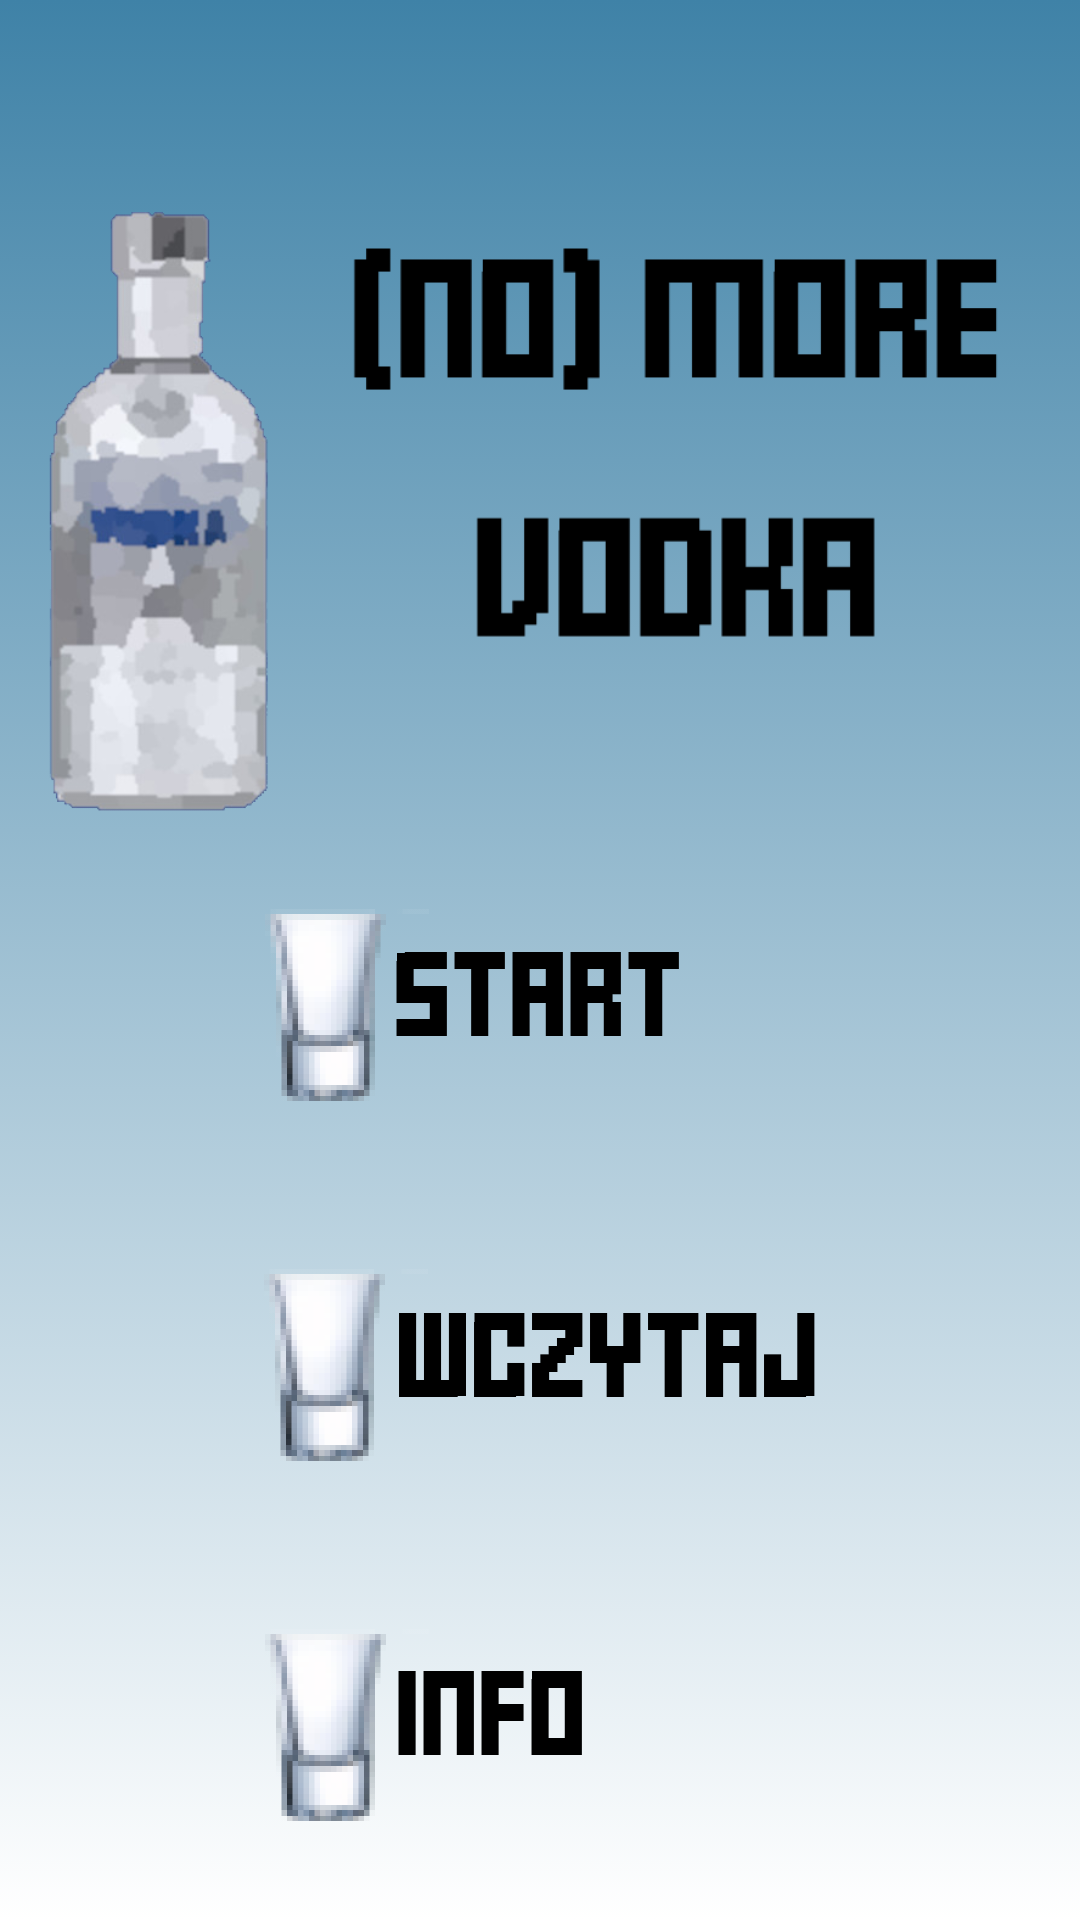

Produce the Android XML layout that renders to this screen, including the resource entries it uses.
<!-- AndroidManifest.xml: application theme AppTheme.NoActionBar -->
<!-- res/layout/fragment_menu.xml -->
<?xml version="1.0" encoding="utf-8"?>
<FrameLayout xmlns:android="http://schemas.android.com/apk/res/android"
    xmlns:app="http://schemas.android.com/apk/res-auto"
    xmlns:tools="http://schemas.android.com/tools"
    android:layout_width="match_parent"
    android:layout_height="match_parent"
    android:id="@+id/mainWindow"
    tools:context=".MainActivity">

    <androidx.constraintlayout.widget.ConstraintLayout
        android:layout_width="match_parent"
        android:layout_height="match_parent"
        android:background="@drawable/bluegradient">

        <ImageView
            android:id="@+id/imageView"
            android:layout_width="wrap_content"
            android:layout_height="220dp"
            android:layout_marginTop="60dp"
            android:src="@drawable/title"
            app:layout_constraintEnd_toEndOf="parent"
            app:layout_constraintHorizontal_bias="0.46"
            app:layout_constraintStart_toStartOf="parent"
            app:layout_constraintTop_toTopOf="parent" />

        <ImageButton
            android:id="@+id/startbutton"
            android:layout_width="200dp"
            android:layout_height="100dp"
            android:layout_marginTop="60dp"
            android:layout_marginBottom="10dp"
            android:background="@null"
            android:scaleType="fitCenter"
            android:src="@drawable/startbutton"
            app:layout_constraintBottom_toTopOf="@+id/loadbutton"
            app:layout_constraintEnd_toEndOf="parent"
            app:layout_constraintStart_toStartOf="parent"
            app:layout_constraintTop_toBottomOf="@+id/imageView" />

        <ImageButton
            android:id="@+id/loadbutton"
            android:layout_width="200dp"
            android:layout_height="100dp"
            android:layout_marginTop="10dp"
            android:layout_marginBottom="10dp"
            android:background="@null"
            android:scaleType="fitCenter"
            android:src="@drawable/loadbutton"
            app:layout_constraintBottom_toTopOf="@+id/infobutton"
            app:layout_constraintEnd_toEndOf="parent"
            app:layout_constraintHorizontal_bias="0.497"
            app:layout_constraintStart_toStartOf="parent"
            app:layout_constraintTop_toBottomOf="@+id/startbutton" />

        <ImageButton
            android:id="@+id/infobutton"
            android:layout_width="200dp"
            android:layout_height="100dp"
            android:layout_marginStart="106dp"
            android:layout_marginTop="10dp"
            android:layout_marginEnd="106dp"
            android:layout_marginBottom="70dp"
            android:background="@null"
            android:scaleType="fitCenter"
            android:src="@drawable/infobutton"
            app:layout_constraintBottom_toBottomOf="parent"
            app:layout_constraintEnd_toEndOf="parent"
            app:layout_constraintStart_toStartOf="parent"
            app:layout_constraintTop_toBottomOf="@+id/loadbutton" />

    </androidx.constraintlayout.widget.ConstraintLayout>

</FrameLayout>
<!-- resources referenced by this layout -->
<resources>
  <!-- drawable bluegradient (drawable) -->
  <?xml version="1.0" encoding="utf-8"?>
  <selector xmlns:android="http://schemas.android.com/apk/res/android">
      <item>
          <shape>
              <gradient
                  android:angle="90"
                  android:startColor="#FFFFFF"
                  android:endColor="#3F82A7"
                  android:type="linear" />
          </shape>
      </item>
  
  </selector>
  <!-- drawable infobutton: png bitmap (drawable, 12020 bytes) -->
  <!-- drawable loadbutton: png bitmap (drawable, 12393 bytes) -->
  <!-- drawable startbutton: png bitmap (drawable, 12120 bytes) -->
  <!-- drawable title: png bitmap (drawable, 66021 bytes) -->
</resources>
